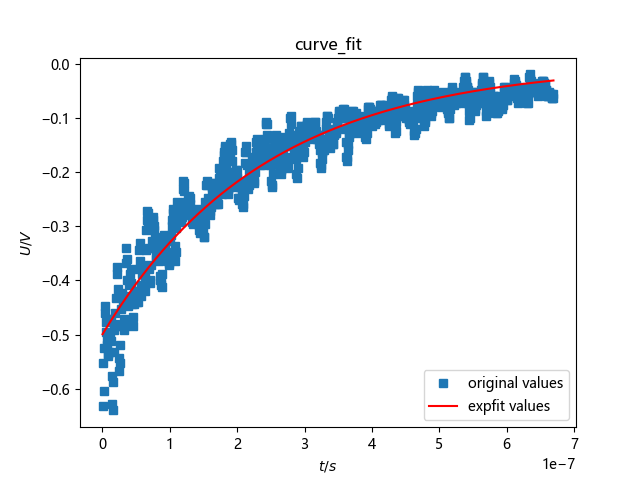

The table this chart was drawn from, first rows:
Model, MDO32
Firmware Version, 1.12.15
Waveform Type, ANALOG
Point Format, Y
Horizontal Units, s
Horizontal Scale, 8e-08
Horizontal Delay, 2.71292e-07
Sample Interval, 8e-10
Record Length, 1000
Gating, 0.1% to 100.0%
Probe Attenuation, 1
Vertical Units, V
Vertical Offset, 0
Vertical Scale, 0.1
Vertical Position, 2.76
Label, 
TIME, CH1
-1.287e-07, -4.44089e-17
-1.279e-07, -0.004
-1.271e-07, -4.44089e-17
-1.263e-07, -4.44089e-17
-1.255e-07, -4.44089e-17
-1.247e-07, -4.44089e-17
-1.239e-07, -4.44089e-17
-1.231e-07, -4.44089e-17
-1.223e-07, -4.44089e-17
-1.215e-07, -4.44089e-17
-1.207e-07, -4.44089e-17
-1.199e-07, -0.004
-1.191e-07, -4.44089e-17
-1.183e-07, 0.004
-1.175e-07, -4.44089e-17
-1.167e-07, -4.44089e-17
-1.159e-07, -0.004
-1.151e-07, -0.004
-1.143e-07, -4.44089e-17
-1.135e-07, 0.004
-1.127e-07, -4.44089e-17
-1.119e-07, -4.44089e-17
-1.111e-07, -4.44089e-17
-1.103e-07, -4.44089e-17
-1.095e-07, -4.44089e-17
-1.087e-07, -4.44089e-17
-1.079e-07, -0.004
-1.071e-07, -4.44089e-17
-1.063e-07, -4.44089e-17
-1.055e-07, -4.44089e-17
-1.047e-07, -4.44089e-17
-1.039e-07, -4.44089e-17
-1.031e-07, -4.44089e-17
-1.023e-07, -4.44089e-17
-1.015e-07, -4.44089e-17
-1.007e-07, -4.44089e-17
-9.991e-08, -4.44089e-17
-9.911e-08, -4.44089e-17
-9.831e-08, -4.44089e-17
-9.751e-08, -4.44089e-17
-9.671e-08, -4.44089e-17
-9.591e-08, 0.004
-9.511e-08, -4.44089e-17
-9.431e-08, -4.44089e-17
... 956 more rows
